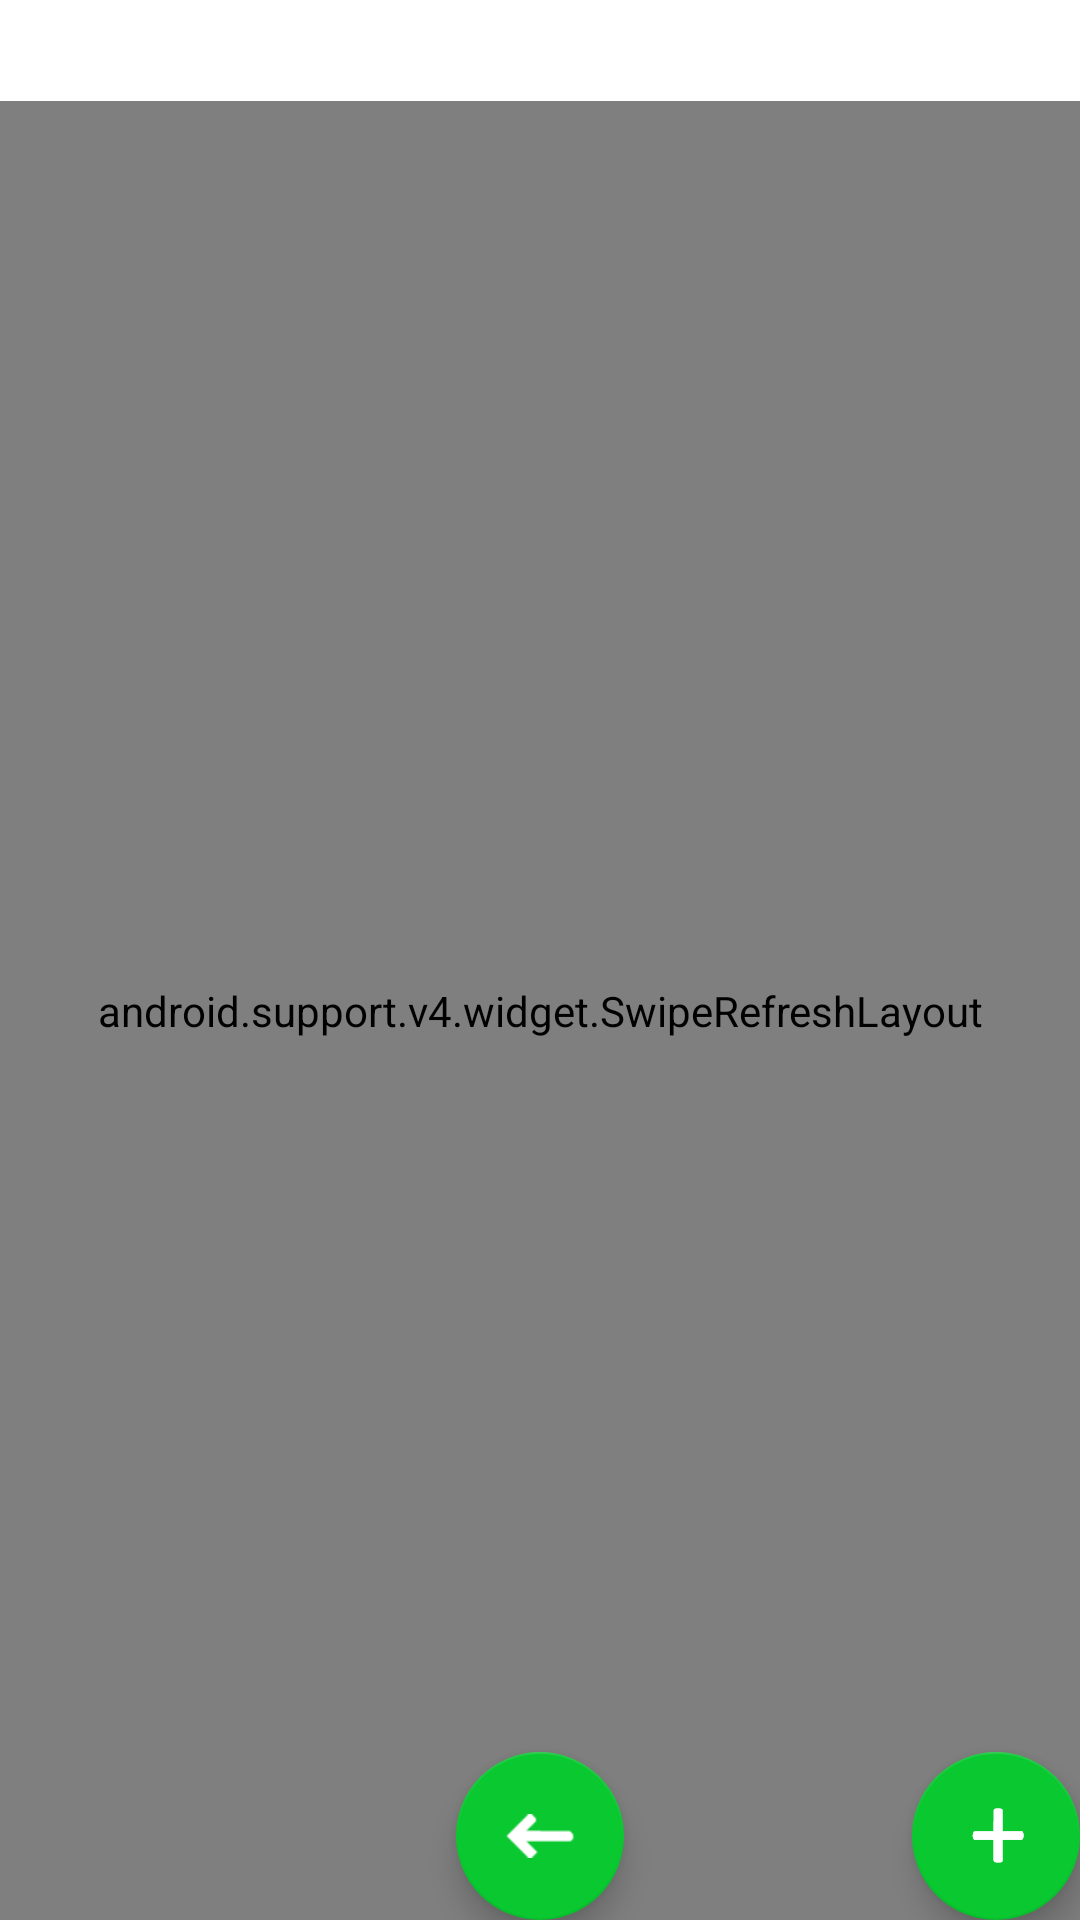

Layout XML and referenced resources for this Android screen:
<!-- AndroidManifest.xml: application theme AppTheme -->
<!-- res/layout/activity_suggest.xml -->
<?xml version="1.0" encoding="utf-8"?>
<android.support.design.widget.CoordinatorLayout xmlns:android="http://schemas.android.com/apk/res/android"
    xmlns:app="http://schemas.android.com/apk/res-auto"
    xmlns:tools="http://schemas.android.com/tools"
    android:layout_width="match_parent"
    android:layout_height="match_parent"
    tools:context=".MapsActivity"
    android:id="@+id/suggests"
    android:background="#FFFFFF"
    >
<TextView
    android:layout_width="match_parent"
    android:layout_height="wrap_content"
    android:gravity="bottom"
    android:maxLines="0"
    android:id="@+id/swype"/>
    <include layout="@layout/suggest" />

    <android.support.design.widget.FloatingActionButton
        android:id="@+id/fab"
        android:layout_width="wrap_content"
        android:layout_height="wrap_content"
        android:layout_gravity="bottom|center"
        android:layout_margin="@dimen/fab_margin"
        android:tooltipText="Назад"
        android:onClick="onClick"
        app:srcCompat="@drawable/sback"
        />
    <android.support.design.widget.FloatingActionButton
        android:id="@+id/add"
        android:layout_width="wrap_content"
        android:layout_height="wrap_content"
        android:layout_gravity="bottom|end"
        android:layout_margin="@dimen/fab_margin"
        android:tooltipText="Добавить своё место"
        android:onClick="onClick2"
        app:srcCompat="@drawable/splus"
        />

</android.support.design.widget.CoordinatorLayout>
<!-- res/layout/suggest.xml (included above) -->
<LinearLayout xmlns:android="http://schemas.android.com/apk/res/android"
    android:layout_width="match_parent"
    android:layout_height="match_parent"
    android:orientation="vertical"
    android:id="@+id/ssss"
    >

    <TextView
        android:layout_width="match_parent"
        android:layout_height="wrap_content"
        android:id="@+id/tv"
        android:textSize="25sp"
        android:textColor="@color/colorPrimaryDark"
        android:layout_margin="@dimen/fab_margin"
        android:layout_gravity="center"
        />
    <android.support.v4.widget.SwipeRefreshLayout
        android:id="@+id/swipe_container"
        android:layout_width="match_parent"
        android:layout_height="match_parent">

        <ScrollView
            android:layout_width="match_parent"
            android:layout_height="match_parent"
            >

            <LinearLayout
                android:layout_width="match_parent"
                android:layout_height="match_parent"
                android:orientation="vertical">

                <TextView
                    android:layout_width="wrap_content"
                    android:layout_height="wrap_content"
                    android:text="Музеи"
                    android:id="@+id/mus"
                    android:textSize="20sp"
                    android:textColor="#696969"
                    android:paddingLeft="?android:attr/expandableListPreferredChildPaddingLeft"/>
                <com.cubeqw.citydot.ScrollableListView
                    android:id="@+id/suggest_result"
                    android:layout_width="match_parent"
                    android:layout_height="50mm"
                    />
                <TextView
                    android:layout_width="wrap_content"
                    android:layout_height="wrap_content"
                    android:text="Театры"
                    android:id="@+id/thr"
                    android:textSize="20sp"
                    android:textColor="#A0522D"
                    android:paddingLeft="?android:attr/expandableListPreferredChildPaddingLeft"/>
                <com.cubeqw.citydot.ScrollableListView
                    android:id="@+id/suggest_result1"
                    android:layout_width="match_parent"
                    android:layout_height="50mm"
                    />
                <TextView
                    android:layout_width="wrap_content"
                    android:layout_height="wrap_content"
                    android:text="Кинотеатры"
                    android:id="@+id/cin"
                    android:textSize="20sp"
                    android:textColor="#DC143C"
                    android:paddingLeft="?android:attr/expandableListPreferredChildPaddingLeft"/>
                <com.cubeqw.citydot.ScrollableListView
                    android:id="@+id/suggest_result2"
                    android:layout_width="match_parent"
                    android:layout_height="50mm"
                    />
                <TextView
                    android:layout_width="wrap_content"
                    android:layout_height="wrap_content"
                    android:text="Скульптуры"
                    android:textSize="20sp"
                    android:id="@+id/mem"
                    android:textColor="#4B0082"
                    android:paddingLeft="?android:attr/expandableListPreferredChildPaddingLeft"/>
                <com.cubeqw.citydot.ScrollableListView
                    android:id="@+id/suggest_result3"
                    android:layout_width="match_parent"
                    android:layout_height="50mm"
                    />
                <TextView
                    android:layout_width="wrap_content"
                    android:layout_height="wrap_content"
                    android:text="Торговые центры"
                    android:textColor="#FF8C00"
                    android:textSize="20sp"
                    android:id="@+id/moll"
                    android:paddingLeft="?android:attr/expandableListPreferredChildPaddingLeft"/>
                <com.cubeqw.citydot.ScrollableListView
                    android:id="@+id/suggest_result5"
                    android:layout_width="match_parent"
                    android:layout_height="50mm"
                    />
                <TextView
                    android:layout_width="wrap_content"
                    android:layout_height="wrap_content"
                    android:text="Парки"
                    android:textColor="#228B22"
                    android:id="@+id/sqr"
                    android:textSize="20sp"
                    android:paddingLeft="?android:attr/expandableListPreferredChildPaddingLeft"/>
                <com.cubeqw.citydot.ScrollableListView
                    android:id="@+id/suggest_result6"
                    android:layout_width="match_parent"
                    android:layout_height="50mm"
                    />


    <TextView
                    android:layout_width="wrap_content"
                    android:layout_height="wrap_content"
                    android:textColor="#777777"
                    android:textSize="20sp"
                    android:id="@+id/other"
        android:paddingLeft="?android:attr/expandableListPreferredChildPaddingLeft"/>
                <com.cubeqw.citydot.ScrollableListView
                    android:id="@+id/suggest_result7"
                    android:layout_width="match_parent"
                    android:layout_height="50mm"
                    >

                </com.cubeqw.citydot.ScrollableListView>
                <TextView
                    android:layout_width="match_parent"
                    android:layout_height="100dp" />
            </LinearLayout>
        </ScrollView>


    </android.support.v4.widget.SwipeRefreshLayout>


</LinearLayout>
<!-- resources referenced by this layout -->
<resources>
  <color name="colorPrimaryDark">#00B0F0</color>
  <!-- drawable sback: png bitmap (drawable, 431 bytes) -->
  <!-- drawable splus: png bitmap (drawable, 1114 bytes) -->
  <style name="AppTheme" parent="Theme.AppCompat.Light.DarkActionBar">
          
          <item name="colorPrimary">@color/colorPrimary</item>
          <item name="colorPrimaryDark">@color/colorPrimaryDark</item>
          <item name="colorAccent">@color/colorAccent</item>
      </style>
  <color name="colorPrimary">#00B0F0</color>
  <color name="colorAccent">#0AC830</color>
</resources>
